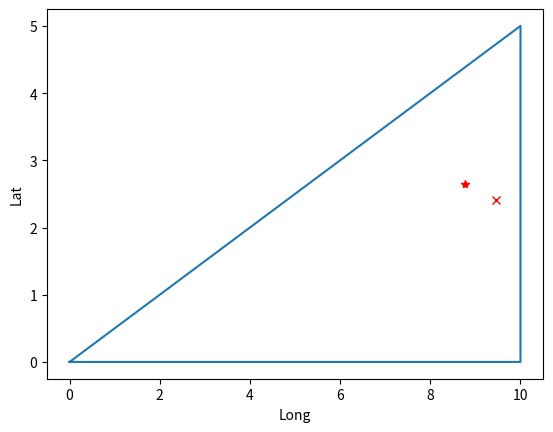

Python code for this plot: (Note: this script raises an exception after producing the figure.)
import matplotlib.pyplot as plt
import random
# demo 1: make a rectangle
x_min = 0
x_max = 10
y_min = 0
y_max = 5
#set the boundary, there should be 5 points to show that it's a closed figure
#(x_min, y_min) -> (x_max, y_min) -> (x_max, y_max) -> (x_min, y_max) -> (x_min, y_min)
x_coors = [x_min, x_max, x_max, x_min, x_min]
y_coors = [y_min, y_min, y_max, y_min, y_min]
#plot the rectangle
plt.plot(x_coors, y_coors)
#display labels
plt.xlabel("Long")
plt.ylabel("Lat")
#set break point
bp_x = 5
bp_y = 2.5
#demo2: create 2 random points inside the boundary
for i in range(0,2):
    p_x = random.uniform(x_min, x_max)
    p_y = random.uniform(y_min, y_max)
    #demo3: set point label based on its locations
    if p_x < bp_x:
        #left region
        if p_y < bp_y:
            #left_bot
            plt.plot(p_x, p_y, 'bx')
        else:
            #left top
            plt.plot(p_x, p_y, 'b*')
    else: #right part
        if p_y < bp_y:
            #right bot
            plt.plot(p_x, p_y, 'rx')
        else:
            plt.plot(p_x, p_y, 'r*')
            
#display
plt.show()
#stop the code to see the results
raw_input("press any key to see the results")